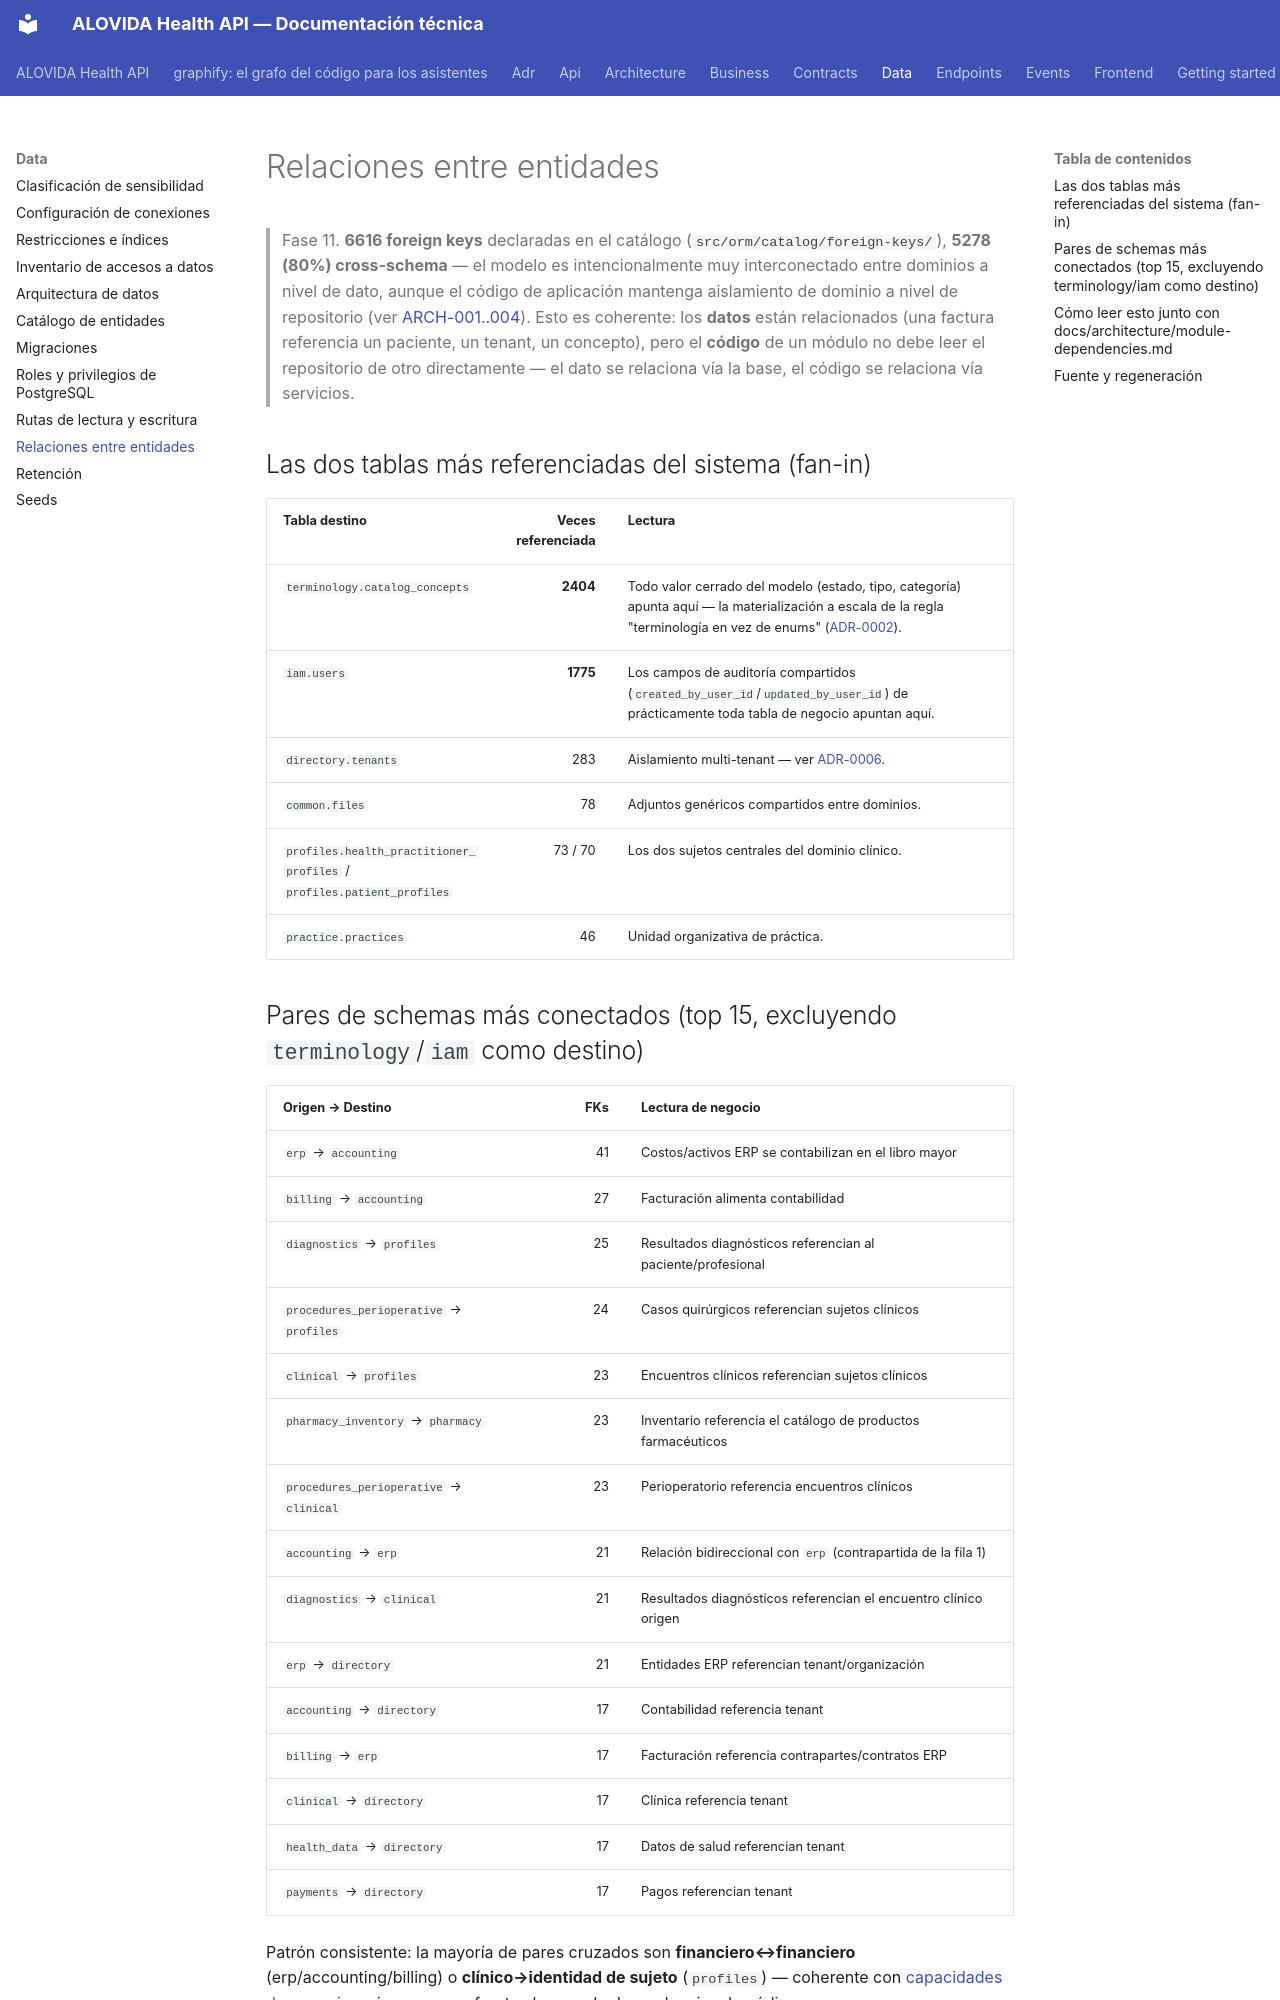

repository: mdavila-2001/mantra-core-health-api · page: data/relationships/index.html · generator: mkdocs

# Relaciones entre entidades

> Fase 11. **6616 foreign keys** declaradas en el catálogo (`src/orm/catalog/foreign-keys/`),
> **5278 (80%) cross-schema** — el modelo es intencionalmente muy interconectado entre dominios
> a nivel de dato, aunque el código de aplicación mantenga aislamiento de dominio a nivel de
> repositorio (ver [ARCH-001..004](../governance/traceability-matrix.md)). Esto es coherente: los
> **datos** están relacionados (una factura referencia un paciente, un tenant, un concepto), pero
> el **código** de un módulo no debe leer el repositorio de otro directamente — el dato se
> relaciona vía la base, el código se relaciona vía servicios.

## Las dos tablas más referenciadas del sistema (fan-in)

| Tabla destino | Veces referenciada | Lectura |
|---|---:|---|
| `terminology.catalog_concepts` | **2404** | Todo valor cerrado del modelo (estado, tipo, categoría) apunta aquí — la materialización a escala de la regla "terminología en vez de enums" ([ADR-0002](../adr/ADR-0002-orm-mikroorm.md)). |
| `iam.users` | **1775** | Los campos de auditoría compartidos (`created_by_user_id`/`updated_by_user_id`) de prácticamente toda tabla de negocio apuntan aquí. |
| `directory.tenants` | 283 | Aislamiento multi-tenant — ver [ADR-0006](../adr/ADR-0006-multi-tenancy-rls.md). |
| `common.files` | 78 | Adjuntos genéricos compartidos entre dominios. |
| `profiles.health_practitioner_profiles` / `profiles.patient_profiles` | 73 / 70 | Los dos sujetos centrales del dominio clínico. |
| `practice.practices` | 46 | Unidad organizativa de práctica. |
